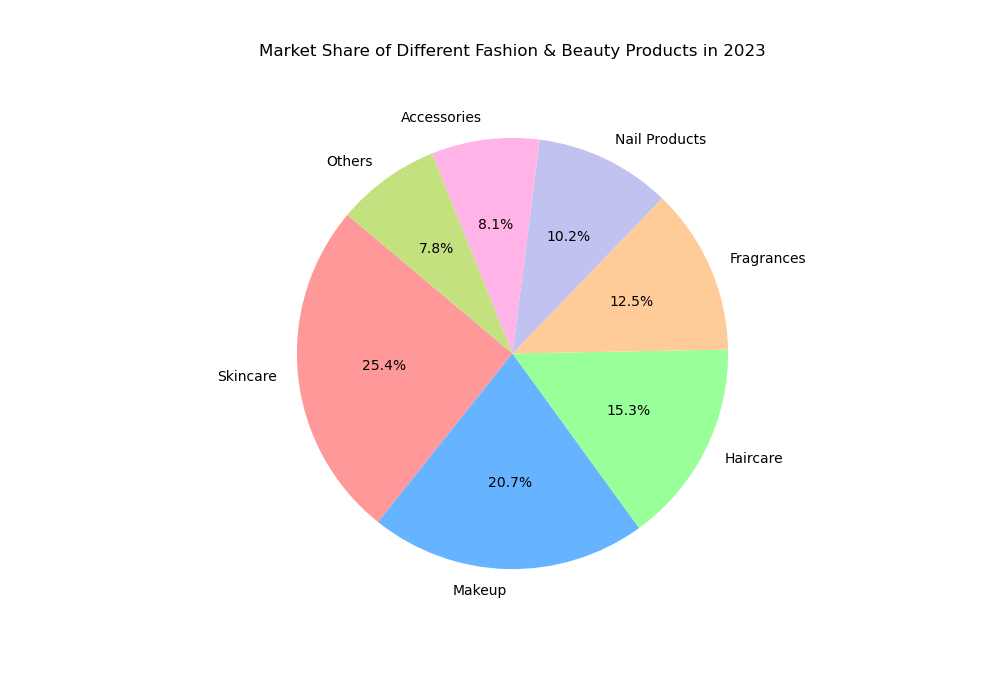

Data behind this chart, as committed beside it:
Product, Market Share
Skincare, 25.4
Makeup, 20.7
Haircare, 15.3
Fragrances, 12.5
Nail Products, 10.2
Accessories, 8.1
Others, 7.8
